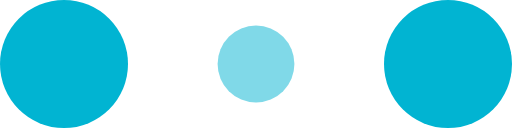
t = 0.00 s
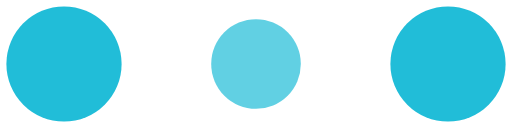
t = 0.10 s
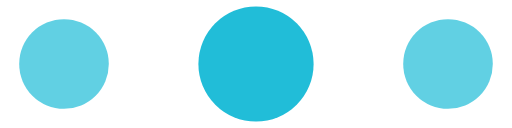
t = 0.30 s
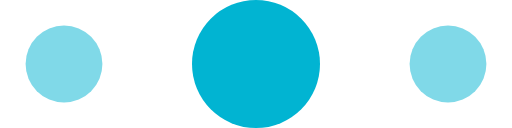
t = 0.40 s
t = 0.50 s: frame unchanged from t = 0.30 s, image omitted
t = 0.70 s: frame unchanged from t = 0.10 s, image omitted

The animated SVG that drew these frames (rendered in a browser with its animation timeline set to each time). Animation: 6 SMIL elements (animate=6); one cycle of 0.80 s, repeats indefinitely.

<svg width="120" height="30" viewBox="0 0 120 30" xmlns="http://www.w3.org/2000/svg" fill="#01b4d2">
  <circle cx="15" cy="15" r="15">
    <animate attributeName="r" from="15" to="15" begin="0s" dur="0.8s" values="15;9;15" calcMode="linear" repeatCount="indefinite"/>
    <animate attributeName="fill-opacity" from="1" to="1" begin="0s" dur="0.8s" values="1;.5;1" calcMode="linear" repeatCount="indefinite"/>
  </circle>
  <circle cx="60" cy="15" r="9" fill-opacity="0.3">
    <animate attributeName="r" from="9" to="9" begin="0s" dur="0.8s" values="9;15;9" calcMode="linear" repeatCount="indefinite"/>
    <animate attributeName="fill-opacity" from="0.5" to="0.5" begin="0s" dur="0.8s" values=".5;1;.5" calcMode="linear" repeatCount="indefinite"/>
  </circle>
  <circle cx="105" cy="15" r="15">
    <animate attributeName="r" from="15" to="15" begin="0s" dur="0.8s" values="15;9;15" calcMode="linear" repeatCount="indefinite"/>
    <animate attributeName="fill-opacity" from="1" to="1" begin="0s" dur="0.8s" values="1;.5;1" calcMode="linear" repeatCount="indefinite"/>
  </circle>
</svg>